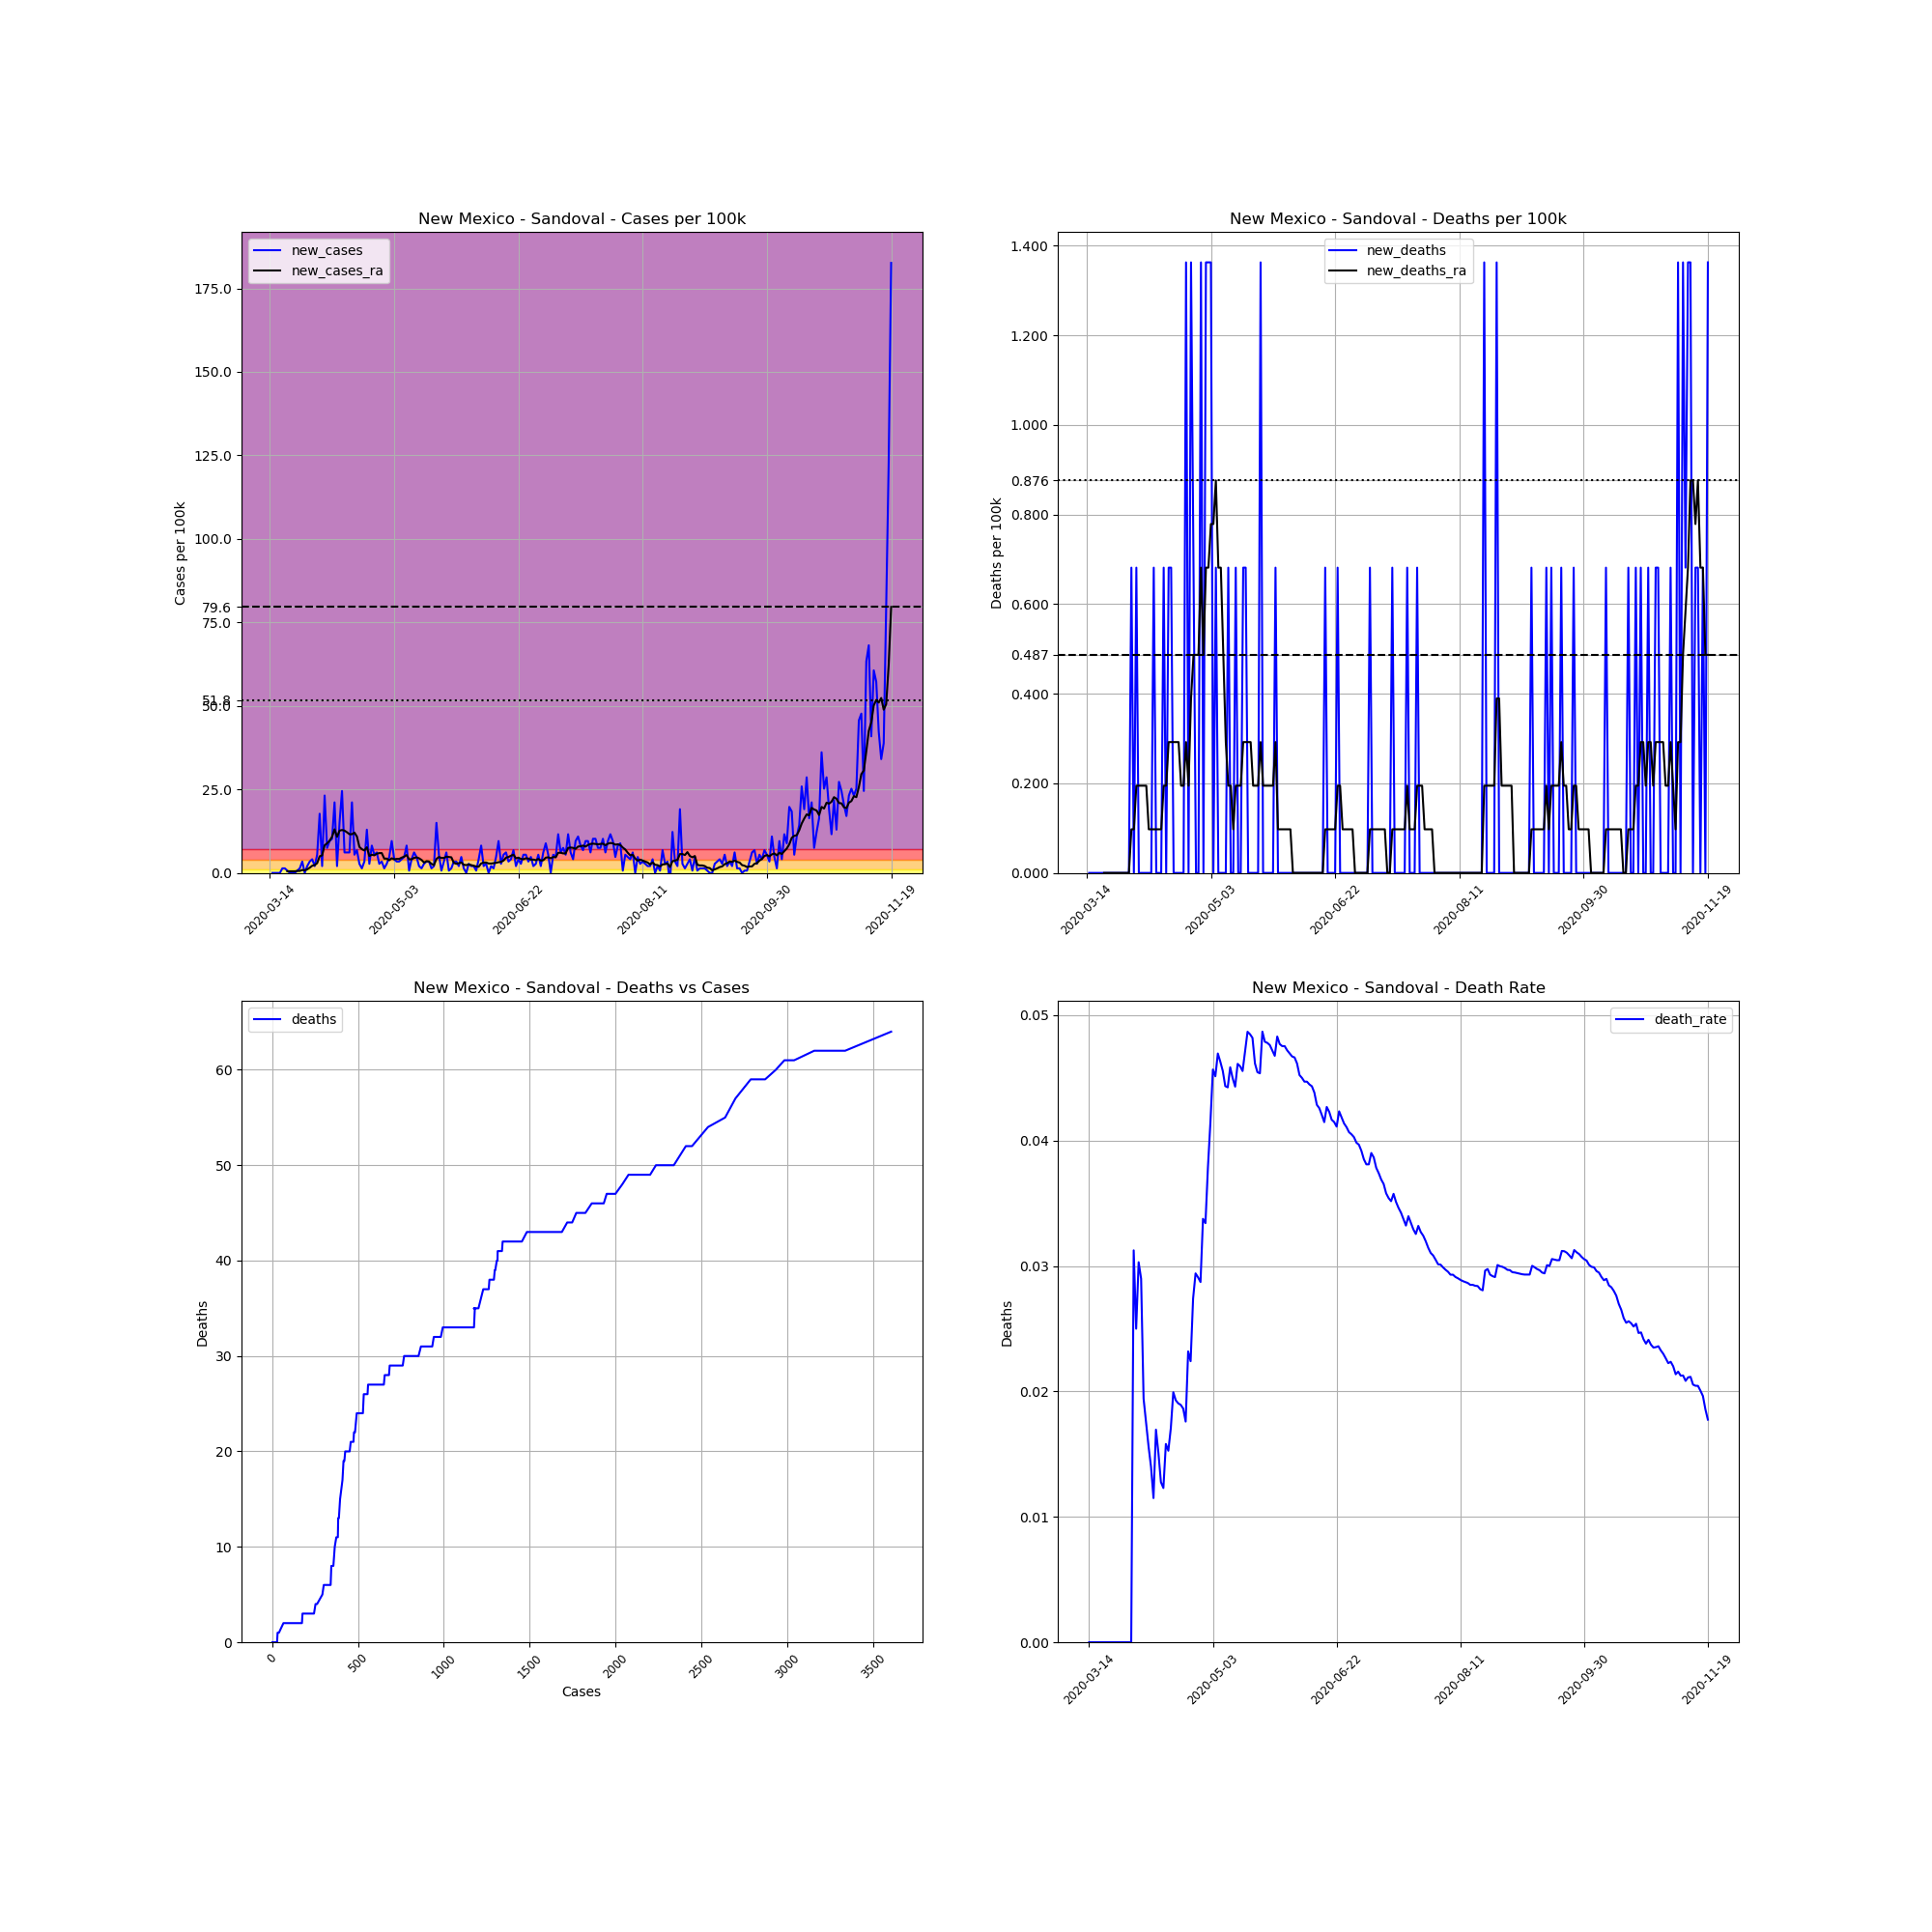

The table this chart was drawn from, first rows:
, date, county, state, fips, cases, deaths, COUNTY, STNAME, CTYNAME, POPESTIMATE2019, cases_per_100k, deaths_per_100k, death_rate, new_cases, new_deaths, new_cases_ra, new_deaths_ra
87745, 2020-03-14, Sandoval, New Mexico, 35043, 2, 0, 43, New Mexico, Sandoval, 146748, 1.363, 0.0, 0.0, , , , 
87746, 2020-03-15, Sandoval, New Mexico, 35043, 2, 0, 43, New Mexico, Sandoval, 146748, 1.363, 0.0, 0.0, 0.0, 0.0, , 
87747, 2020-03-16, Sandoval, New Mexico, 35043, 2, 0, 43, New Mexico, Sandoval, 146748, 1.363, 0.0, 0.0, 0.0, 0.0, , 
87748, 2020-03-17, Sandoval, New Mexico, 35043, 2, 0, 43, New Mexico, Sandoval, 146748, 1.363, 0.0, 0.0, 0.0, 0.0, , 
87749, 2020-03-18, Sandoval, New Mexico, 35043, 2, 0, 43, New Mexico, Sandoval, 146748, 1.363, 0.0, 0.0, 0.0, 0.0, , 
87750, 2020-03-19, Sandoval, New Mexico, 35043, 4, 0, 43, New Mexico, Sandoval, 146748, 2.726, 0.0, 0.0, 1.363, 0.0, , 
87751, 2020-03-20, Sandoval, New Mexico, 35043, 6, 0, 43, New Mexico, Sandoval, 146748, 4.089, 0.0, 0.0, 1.363, 0.0, , 
87752, 2020-03-21, Sandoval, New Mexico, 35043, 7, 0, 43, New Mexico, Sandoval, 146748, 4.77, 0.0, 0.0, 0.6814, 0.0, 0.4867, 0.0
87753, 2020-03-22, Sandoval, New Mexico, 35043, 7, 0, 43, New Mexico, Sandoval, 146748, 4.77, 0.0, 0.0, 0.0, 0.0, 0.4867, 0.0
87754, 2020-03-23, Sandoval, New Mexico, 35043, 7, 0, 43, New Mexico, Sandoval, 146748, 4.77, 0.0, 0.0, 0.0, 0.0, 0.4867, 0.0
87755, 2020-03-24, Sandoval, New Mexico, 35043, 7, 0, 43, New Mexico, Sandoval, 146748, 4.77, 0.0, 0.0, 0.0, 0.0, 0.4867, 0.0
87756, 2020-03-25, Sandoval, New Mexico, 35043, 8, 0, 43, New Mexico, Sandoval, 146748, 5.452, 0.0, 0.0, 0.6814, 0.0, 0.5841, 0.0
87757, 2020-03-26, Sandoval, New Mexico, 35043, 10, 0, 43, New Mexico, Sandoval, 146748, 6.814, 0.0, 0.0, 1.363, 0.0, 0.5841, 0.0
87758, 2020-03-27, Sandoval, New Mexico, 35043, 15, 0, 43, New Mexico, Sandoval, 146748, 10.22, 0.0, 0.0, 3.407, 0.0, 0.8761, 0.0
87759, 2020-03-28, Sandoval, New Mexico, 35043, 15, 0, 43, New Mexico, Sandoval, 146748, 10.22, 0.0, 0.0, 0.0, 0.0, 0.7788, 0.0
87760, 2020-03-29, Sandoval, New Mexico, 35043, 18, 0, 43, New Mexico, Sandoval, 146748, 12.27, 0.0, 0.0, 2.044, 0.0, 1.071, 0.0
87761, 2020-03-30, Sandoval, New Mexico, 35043, 23, 0, 43, New Mexico, Sandoval, 146748, 15.67, 0.0, 0.0, 3.407, 0.0, 1.558, 0.0
87762, 2020-03-31, Sandoval, New Mexico, 35043, 29, 0, 43, New Mexico, Sandoval, 146748, 19.76, 0.0, 0.0, 4.089, 0.0, 2.142, 0.0
87763, 2020-04-01, Sandoval, New Mexico, 35043, 32, 1, 43, New Mexico, Sandoval, 146748, 21.81, 0.6814, 0.03125, 2.044, 0.6814, 2.336, 0.09735
87764, 2020-04-02, Sandoval, New Mexico, 35043, 40, 1, 43, New Mexico, Sandoval, 146748, 27.26, 0.6814, 0.025, 5.452, 0.0, 2.92, 0.09735
87765, 2020-04-03, Sandoval, New Mexico, 35043, 66, 2, 43, New Mexico, Sandoval, 146748, 44.98, 1.363, 0.0303, 17.72, 0.6814, 4.965, 0.1947
87766, 2020-04-04, Sandoval, New Mexico, 35043, 69, 2, 43, New Mexico, Sandoval, 146748, 47.02, 1.363, 0.02899, 2.044, 0.0, 5.257, 0.1947
87767, 2020-04-05, Sandoval, New Mexico, 35043, 103, 2, 43, New Mexico, Sandoval, 146748, 70.19, 1.363, 0.01942, 23.17, 0.0, 8.275, 0.1947
87768, 2020-04-06, Sandoval, New Mexico, 35043, 114, 2, 43, New Mexico, Sandoval, 146748, 77.68, 1.363, 0.01754, 7.496, 0.0, 8.859, 0.1947
87769, 2020-04-07, Sandoval, New Mexico, 35043, 128, 2, 43, New Mexico, Sandoval, 146748, 87.22, 1.363, 0.01562, 9.54, 0.0, 9.638, 0.1947
87770, 2020-04-08, Sandoval, New Mexico, 35043, 143, 2, 43, New Mexico, Sandoval, 146748, 97.45, 1.363, 0.01399, 10.22, 0.0, 10.81, 0.09735
87771, 2020-04-09, Sandoval, New Mexico, 35043, 174, 2, 43, New Mexico, Sandoval, 146748, 118.6, 1.363, 0.01149, 21.12, 0.0, 13.04, 0.09735
87772, 2020-04-10, Sandoval, New Mexico, 35043, 177, 3, 43, New Mexico, Sandoval, 146748, 120.6, 2.044, 0.01695, 2.044, 0.6814, 10.81, 0.09735
87773, 2020-04-11, Sandoval, New Mexico, 35043, 199, 3, 43, New Mexico, Sandoval, 146748, 135.6, 2.044, 0.01508, 14.99, 0.0, 12.66, 0.09735
87774, 2020-04-12, Sandoval, New Mexico, 35043, 235, 3, 43, New Mexico, Sandoval, 146748, 160.1, 2.044, 0.01277, 24.53, 0.0, 12.85, 0.09735
87775, 2020-04-13, Sandoval, New Mexico, 35043, 244, 3, 43, New Mexico, Sandoval, 146748, 166.3, 2.044, 0.0123, 6.133, 0.0, 12.66, 0.09735
87776, 2020-04-14, Sandoval, New Mexico, 35043, 253, 4, 43, New Mexico, Sandoval, 146748, 172.4, 2.726, 0.01581, 6.133, 0.6814, 12.17, 0.1947
87777, 2020-04-15, Sandoval, New Mexico, 35043, 262, 4, 43, New Mexico, Sandoval, 146748, 178.5, 2.726, 0.01527, 6.133, 0.0, 11.58, 0.1947
87778, 2020-04-16, Sandoval, New Mexico, 35043, 293, 5, 43, New Mexico, Sandoval, 146748, 199.7, 3.407, 0.01706, 21.12, 0.6814, 11.58, 0.292
87779, 2020-04-17, Sandoval, New Mexico, 35043, 301, 6, 43, New Mexico, Sandoval, 146748, 205.1, 4.089, 0.01993, 5.452, 0.6814, 12.07, 0.292
87780, 2020-04-18, Sandoval, New Mexico, 35043, 311, 6, 43, New Mexico, Sandoval, 146748, 211.9, 4.089, 0.01929, 6.814, 0.0, 10.9, 0.292
87781, 2020-04-19, Sandoval, New Mexico, 35043, 315, 6, 43, New Mexico, Sandoval, 146748, 214.7, 4.089, 0.01905, 2.726, 0.0, 7.788, 0.292
87782, 2020-04-20, Sandoval, New Mexico, 35043, 317, 6, 43, New Mexico, Sandoval, 146748, 216, 4.089, 0.01893, 1.363, 0.0, 7.106, 0.292
87783, 2020-04-21, Sandoval, New Mexico, 35043, 322, 6, 43, New Mexico, Sandoval, 146748, 219.4, 4.089, 0.01863, 3.407, 0.0, 6.717, 0.1947
87784, 2020-04-22, Sandoval, New Mexico, 35043, 341, 6, 43, New Mexico, Sandoval, 146748, 232.4, 4.089, 0.0176, 12.95, 0.0, 7.691, 0.1947
87785, 2020-04-23, Sandoval, New Mexico, 35043, 345, 8, 43, New Mexico, Sandoval, 146748, 235.1, 5.452, 0.02319, 2.726, 1.363, 5.062, 0.292
87786, 2020-04-24, Sandoval, New Mexico, 35043, 357, 8, 43, New Mexico, Sandoval, 146748, 243.3, 5.452, 0.02241, 8.177, 0.0, 5.452, 0.1947
87787, 2020-04-25, Sandoval, New Mexico, 35043, 365, 10, 43, New Mexico, Sandoval, 146748, 248.7, 6.814, 0.0274, 5.452, 1.363, 5.257, 0.3894
87788, 2020-04-26, Sandoval, New Mexico, 35043, 374, 11, 43, New Mexico, Sandoval, 146748, 254.9, 7.496, 0.02941, 6.133, 0.6814, 5.744, 0.4867
87789, 2020-04-27, Sandoval, New Mexico, 35043, 378, 11, 43, New Mexico, Sandoval, 146748, 257.6, 7.496, 0.0291, 2.726, 0.0, 5.938, 0.4867
87790, 2020-04-28, Sandoval, New Mexico, 35043, 383, 11, 43, New Mexico, Sandoval, 146748, 261, 7.496, 0.02872, 3.407, 0.0, 5.938, 0.4867
87791, 2020-04-29, Sandoval, New Mexico, 35043, 385, 13, 43, New Mexico, Sandoval, 146748, 262.4, 8.859, 0.03377, 1.363, 1.363, 4.283, 0.6814
87792, 2020-04-30, Sandoval, New Mexico, 35043, 389, 13, 43, New Mexico, Sandoval, 146748, 265.1, 8.859, 0.03342, 2.726, 0.0, 4.283, 0.4867
87793, 2020-05-01, Sandoval, New Mexico, 35043, 396, 15, 43, New Mexico, Sandoval, 146748, 269.9, 10.22, 0.03788, 4.77, 1.363, 3.797, 0.6814
87794, 2020-05-02, Sandoval, New Mexico, 35043, 410, 17, 43, New Mexico, Sandoval, 146748, 279.4, 11.58, 0.04146, 9.54, 1.363, 4.381, 0.6814
87795, 2020-05-03, Sandoval, New Mexico, 35043, 416, 19, 43, New Mexico, Sandoval, 146748, 283.5, 12.95, 0.04567, 4.089, 1.363, 4.089, 0.7788
87796, 2020-05-04, Sandoval, New Mexico, 35043, 421, 19, 43, New Mexico, Sandoval, 146748, 286.9, 12.95, 0.04513, 3.407, 0.0, 4.186, 0.7788
87797, 2020-05-05, Sandoval, New Mexico, 35043, 426, 20, 43, New Mexico, Sandoval, 146748, 290.3, 13.63, 0.04695, 3.407, 0.6814, 4.186, 0.8761
87798, 2020-05-06, Sandoval, New Mexico, 35043, 432, 20, 43, New Mexico, Sandoval, 146748, 294.4, 13.63, 0.0463, 4.089, 0.0, 4.575, 0.6814
87799, 2020-05-07, Sandoval, New Mexico, 35043, 439, 20, 43, New Mexico, Sandoval, 146748, 299.2, 13.63, 0.04556, 4.77, 0.0, 4.867, 0.6814
87800, 2020-05-08, Sandoval, New Mexico, 35043, 451, 20, 43, New Mexico, Sandoval, 146748, 307.3, 13.63, 0.04435, 8.177, 0.0, 5.354, 0.4867
87801, 2020-05-09, Sandoval, New Mexico, 35043, 452, 20, 43, New Mexico, Sandoval, 146748, 308, 13.63, 0.04425, 0.6814, 0.0, 4.089, 0.292
87802, 2020-05-10, Sandoval, New Mexico, 35043, 458, 21, 43, New Mexico, Sandoval, 146748, 312.1, 14.31, 0.04585, 4.089, 0.6814, 4.089, 0.1947
87803, 2020-05-11, Sandoval, New Mexico, 35043, 467, 21, 43, New Mexico, Sandoval, 146748, 318.2, 14.31, 0.04497, 6.133, 0.0, 4.478, 0.1947
87804, 2020-05-12, Sandoval, New Mexico, 35043, 474, 21, 43, New Mexico, Sandoval, 146748, 323, 14.31, 0.0443, 4.77, 0.0, 4.673, 0.09735
... 191 more rows
